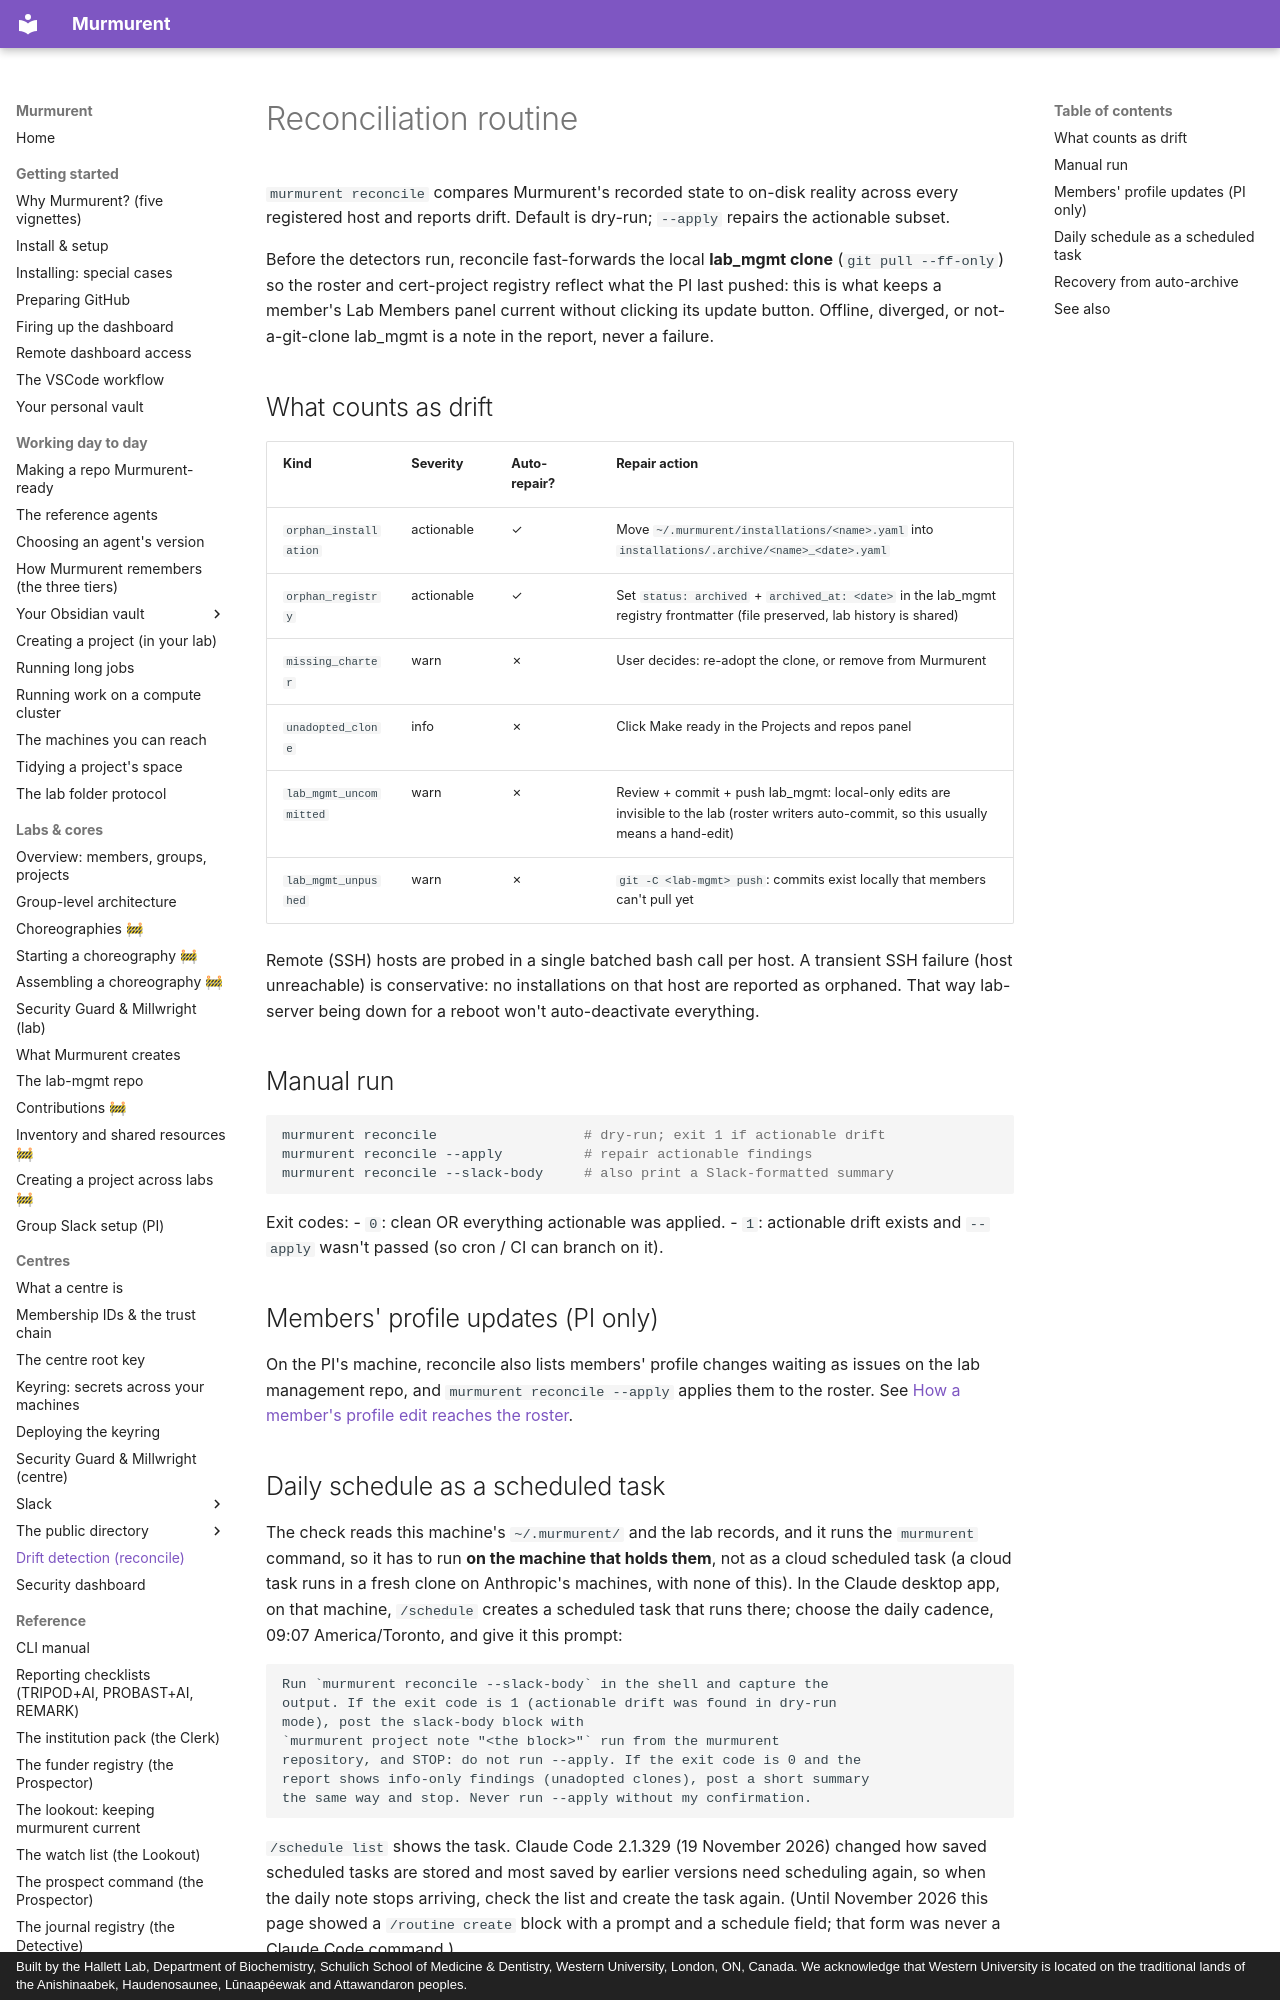

repository: hallettmiket/murmurent_dev · page: reconcile/index.html · generator: mkdocs · copyright: Built by the Hallett Lab, Department of Biochemistry, Schulich School of Medicine & Dentistry, Western University, London, ON, Canada. We acknowledge that Western University is located on the traditional lands of the Anishinaabek, Haudenosaunee, Lūnaapéewak and Attawandaron peoples.

# Reconciliation routine

`murmurent reconcile` compares Murmurent's recorded state to on-disk
reality across every registered host and reports drift. Default is
dry-run; `--apply` repairs the actionable subset.

Before the detectors run, reconcile fast-forwards the local **lab_mgmt
clone** (`git pull --ff-only`) so the roster and cert-project registry
reflect what the PI last pushed: this is what keeps a member's Lab
Members panel current without clicking its update button. Offline,
diverged, or not-a-git-clone lab_mgmt is a note in the report, never
a failure.

## What counts as drift

| Kind | Severity | Auto-repair? | Repair action |
|---|---|---|---|
| `orphan_installation` | actionable | ✓ | Move `~/.murmurent/installations/<name>.yaml` into `installations/.archive/<name>_<date>.yaml` |
| `orphan_registry` | actionable | ✓ | Set `status: archived` + `archived_at: <date>` in the lab_mgmt registry frontmatter (file preserved, lab history is shared) |
| `missing_charter` | warn | ✗ | User decides: re-adopt the clone, or remove from Murmurent |
| `unadopted_clone` | info | ✗ | Click Make ready in the Projects and repos panel |
| `lab_mgmt_uncommitted` | warn | ✗ | Review + commit + push lab_mgmt: local-only edits are invisible to the lab (roster writers auto-commit, so this usually means a hand-edit) |
| `lab_mgmt_unpushed` | warn | ✗ | `git -C <lab-mgmt> push`: commits exist locally that members can't pull yet |

Remote (SSH) hosts are probed in a single batched bash call per
host. A transient SSH failure (host unreachable) is conservative:
no installations on that host are reported as orphaned. That way
lab-server being down for a reboot won't auto-deactivate everything.

## Manual run

```bash
murmurent reconcile                  # dry-run; exit 1 if actionable drift
murmurent reconcile --apply          # repair actionable findings
murmurent reconcile --slack-body     # also print a Slack-formatted summary
```

Exit codes:
- `0`: clean OR everything actionable was applied.
- `1`: actionable drift exists and `--apply` wasn't passed (so
  cron / CI can branch on it).

## Members' profile updates (PI only)

On the PI's machine, reconcile also lists members' profile changes waiting as
issues on the lab management repo, and `murmurent reconcile --apply` applies
them to the roster. See
[How a member's profile edit reaches the roster](lab_mgmt.md#how-a-members-profile-edit-reaches-the-roster-34-187).
